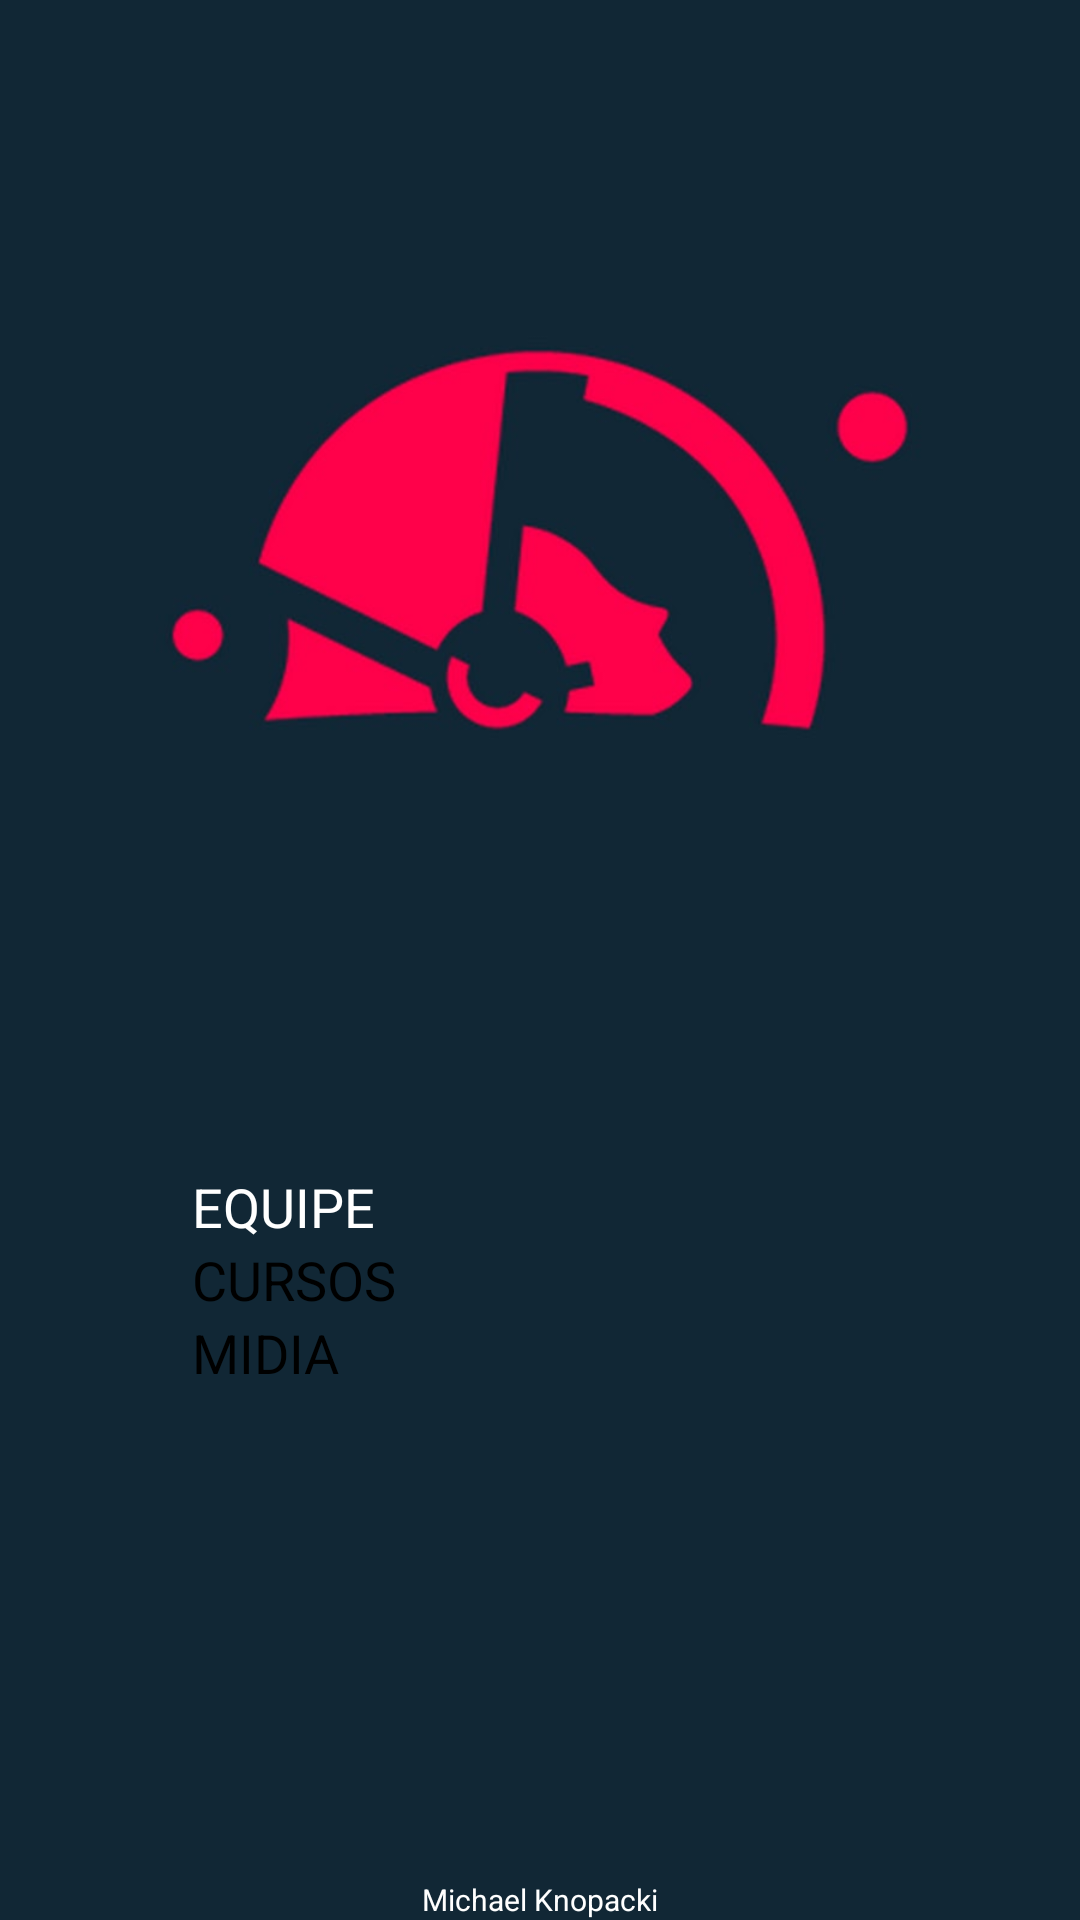

Write the Android layout XML for this screen, with the resource values it uses.
<!-- AndroidManifest.xml: application theme Theme.EstudonautaApp -->
<!-- res/layout/activity_main.xml -->
<?xml version="1.0" encoding="utf-8"?>
<androidx.constraintlayout.widget.ConstraintLayout xmlns:android="http://schemas.android.com/apk/res/android"
    xmlns:app="http://schemas.android.com/apk/res-auto"
    xmlns:tools="http://schemas.android.com/tools"
    android:layout_width="match_parent"
    android:layout_height="match_parent"
    android:background="@color/azul_escuro"
    tools:context=".MainActivity">

    <ScrollView
        android:layout_width="match_parent"
        android:layout_height="match_parent">

        <LinearLayout
            android:layout_width="match_parent"
            android:layout_height="wrap_content"
            android:orientation="vertical" >

            <ImageView
                android:id="@+id/imageView"
                android:layout_width="match_parent"
                android:layout_height="wrap_content"
                android:adjustViewBounds="true"
                android:contentDescription="@string/imgEstudonautaTopo"
                app:srcCompat="@drawable/estudonautatopo" />

            <LinearLayout
                android:id="@+id/linearLayout"
                android:layout_width="232dp"
                android:layout_height="wrap_content"
                android:layout_gravity="center"
                android:layout_marginStart="8dp"
                android:layout_marginTop="30dp"
                android:layout_marginEnd="8dp"
                android:layout_marginBottom="20dp"
                android:orientation="vertical">

                <Button
                    android:id="@+id/btnEquipe"
                    android:layout_width="match_parent"
                    android:layout_height="wrap_content"
                    android:backgroundTint="@color/ciano"
                    android:onClick="clickEquipe"
                    android:text="@string/strEquipe"
                    android:textColor="@color/branco"
                    android:textSize="18sp" />

                <Button
                    android:id="@+id/btnCursos"
                    android:layout_width="match_parent"
                    android:layout_height="wrap_content"
                    android:backgroundTint="@color/ciano"
                    android:onClick="clickCursos"
                    android:text="@string/strCursos"
                    android:textSize="18sp" />

                <Button
                    android:id="@+id/btnMidia"
                    android:layout_width="match_parent"
                    android:layout_height="wrap_content"
                    android:backgroundTint="@color/ciano"
                    android:onClick="clickMidia"
                    android:text="@string/strMidia"
                    android:textSize="18sp" />

            </LinearLayout>
        </LinearLayout>
    </ScrollView>

    <TextView
        android:id="@+id/textView"
        android:layout_width="wrap_content"
        android:layout_height="wrap_content"
        android:text="@string/strDireitos"
        android:textColor="@color/branco"
        android:textSize="10sp"
        app:layout_constraintBottom_toBottomOf="parent"
        app:layout_constraintEnd_toEndOf="parent"
        app:layout_constraintStart_toStartOf="parent"
        app:layout_constraintTop_toBottomOf="@+id/linearLayout" />

</androidx.constraintlayout.widget.ConstraintLayout>
<!-- resources referenced by this layout -->
<resources>
  <color name="azul_escuro">#112735</color>
  <color name="branco">#FFFFFFFF</color>
  <color name="ciano">#019fac</color>
  <!-- drawable estudonautatopo: jpg bitmap (drawable, 19632 bytes) -->
  <string name="imgEstudonautaTopo">Estudonauta Topo</string>
  <string name="strCursos">CURSOS</string>
  <string name="strDireitos">Michael Knopacki</string>
  <string name="strEquipe">EQUIPE</string>
  <string name="strMidia">MIDIA</string>
  <style name="Theme.EstudonautaApp" parent="Theme.MaterialComponents.DayNight.NoActionBar">
          
          <item name="colorPrimary">@color/vermelho</item>
          <item name="colorPrimaryVariant">@color/magenta</item>
          <item name="colorOnPrimary">@color/branco</item>
          
          <item name="colorSecondary">@color/vermelho</item>
          <item name="colorSecondaryVariant">@color/magenta</item>
          <item name="colorOnSecondary">@color/preto</item>
          
          <item name="android:statusBarColor" tools:targetApi="l">?attr/colorPrimaryVariant</item>
          
      </style>
  <color name="vermelho">#a60239</color>
  <color name="magenta">#d90049</color>
  <color name="preto">#FF000000</color>
</resources>
